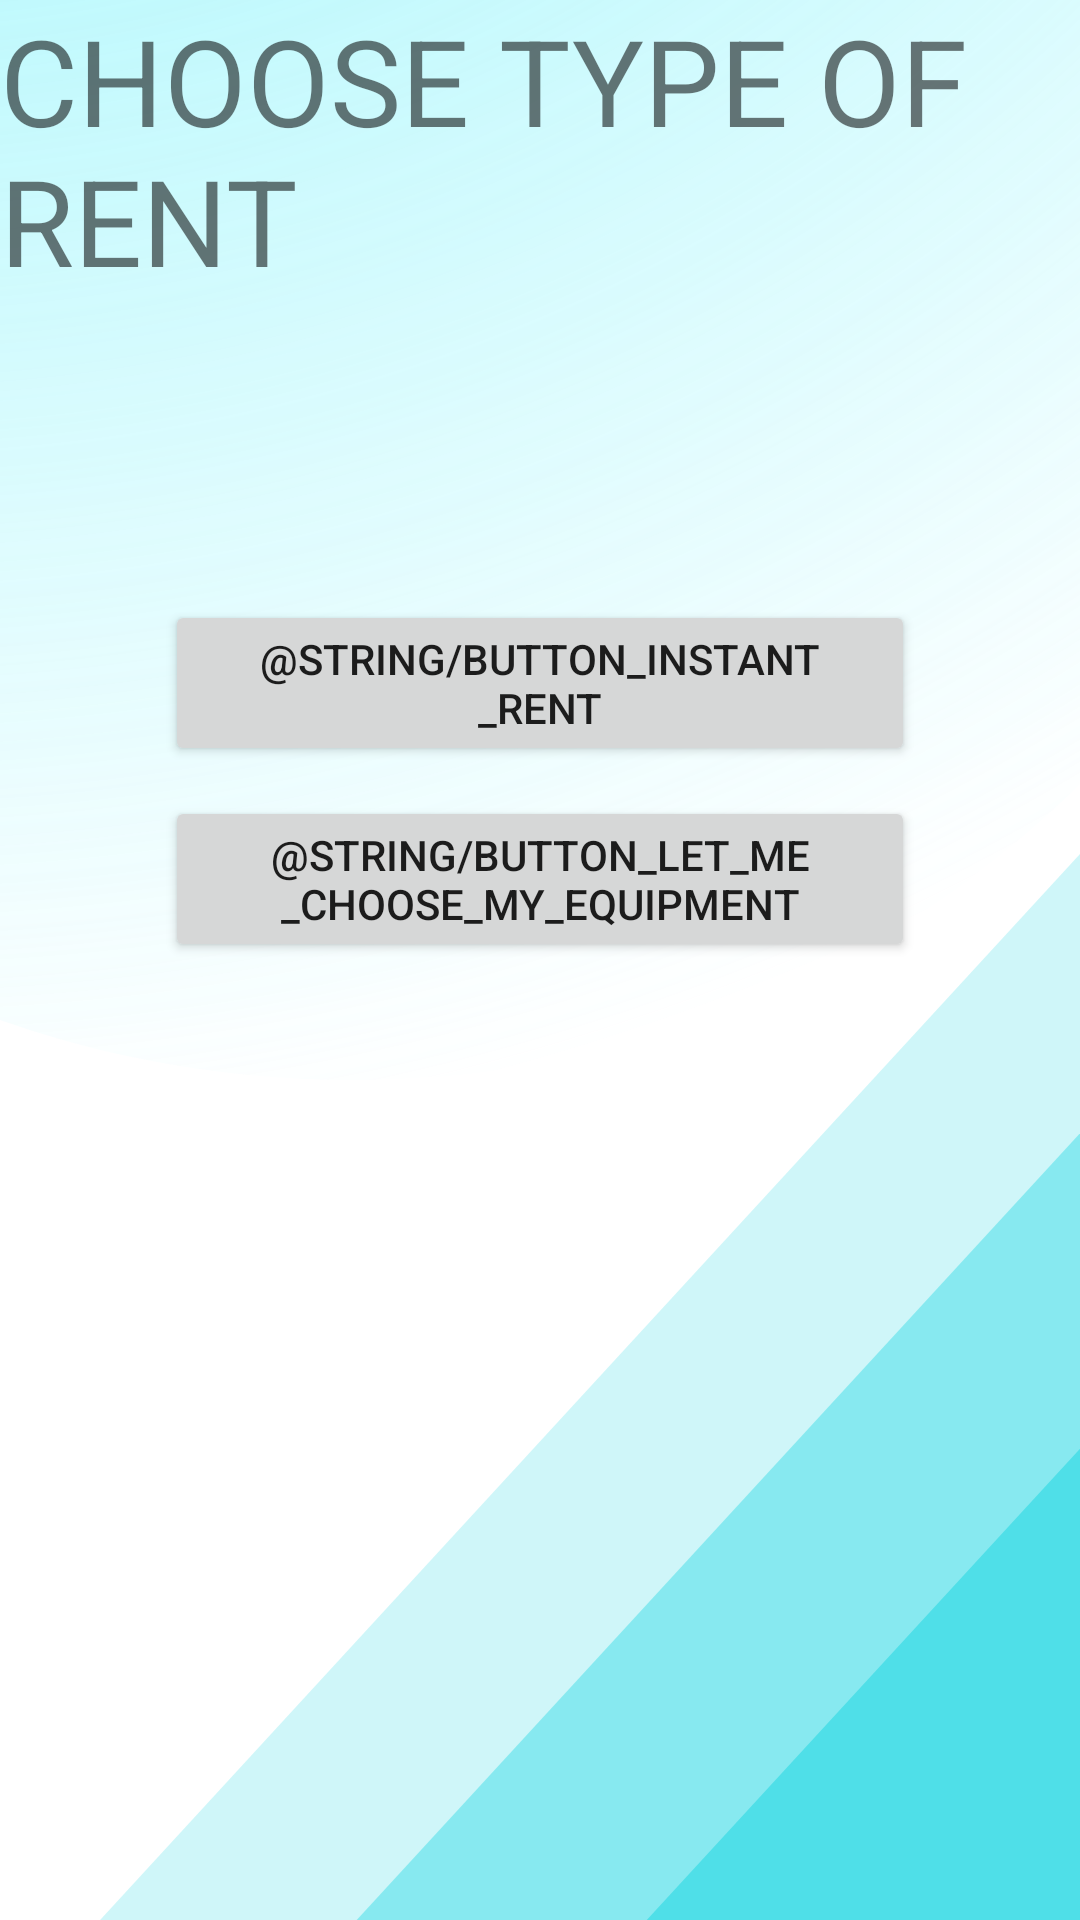

Android layout source for this screen:
<!-- AndroidManifest.xml: application theme Theme.SkiRentalCustom -->
<!-- res/layout/rent_choose_type_of_rent_fragment.xml -->
<?xml version="1.0" encoding="utf-8"?>
<layout xmlns:android="http://schemas.android.com/apk/res/android"
    xmlns:tools="http://schemas.android.com/tools"
    xmlns:app="http://schemas.android.com/apk/res-auto"
    tools:context=".ui.fragments.RentChooseTypeOfRentFragment">

    <data>
        <variable
            name="viewModel"
            type="com.example.skirental.viewmodels.RentChooseTypeOfRentViewModel" />
    </data>

    <androidx.constraintlayout.widget.ConstraintLayout
        android:layout_width="match_parent"
        android:layout_height="match_parent"
        android:background="@drawable/ic_signin_background_gradient">

        <TextView
            android:layout_width="match_parent"
            android:layout_height="match_parent"
            android:textSize="40sp"
            android:text="CHOOSE TYPE OF RENT" />

        <androidx.appcompat.widget.AppCompatButton
            android:id="@+id/btn_instant_rent"
            android:layout_width="@dimen/button_width"
            android:layout_height="wrap_content"
            android:text="@string/button_instant_rent"
            android:layout_marginTop="200dp"
            android:onClick="@{() -> viewModel.onNavigateToCalendar()}"
            app:layout_constraintTop_toTopOf="parent"
            app:layout_constraintStart_toStartOf="parent"
            app:layout_constraintEnd_toEndOf="parent" />

        <androidx.appcompat.widget.AppCompatButton
            android:id="@+id/btn_choose_equipment"
            android:layout_width="@dimen/button_width"
            android:layout_height="wrap_content"
            android:text="@string/button_let_me_choose_my_equipment"
            android:layout_margin="@dimen/button_margin"
            android:onClick="@{() -> viewModel.onChooseEquipmentClicked()}"
            app:layout_constraintTop_toBottomOf="@id/btn_instant_rent"
            app:layout_constraintStart_toStartOf="@id/btn_instant_rent"
            app:layout_constraintEnd_toEndOf="@id/btn_instant_rent" />

    </androidx.constraintlayout.widget.ConstraintLayout>
</layout>
<!-- resources referenced by this layout -->
<resources>
  <dimen name="button_margin">10dp</dimen>
  <dimen name="button_width">250dp</dimen>
  <!-- drawable ic_signin_background_gradient (drawable) -->
  <vector xmlns:android="http://schemas.android.com/apk/res/android"
      xmlns:aapt="http://schemas.android.com/aapt"
      android:width="360dp"
      android:height="640dp"
      android:viewportWidth="360"
      android:viewportHeight="640">
    <group>
      <clip-path
          android:pathData="M0,0h360v640h-360z"/>
      <path
          android:pathData="M0,0h360v640h-360z"
          android:fillColor="#ffffff"/>
      <path
          android:pathData="M498.5,134L1149.32,842H-152.318L498.5,134Z"
          android:strokeAlpha="0.3"
          android:fillColor="#48DEE8"
          android:fillAlpha="0.264"/>
      <path
          android:pathData="M544.5,177L1195.32,885H-106.318L544.5,177Z"
          android:strokeAlpha="0.6"
          android:fillColor="#48DEE8"
          android:fillAlpha="0.528"/>
      <path
          android:pathData="M603.5,218L1254.32,926H-47.318L603.5,218Z"
          android:fillColor="#48DEE8"
          android:fillAlpha="0.88"/>
      <path
          android:pathData="M-221,36.5a338,323.5 0,1 0,676 0a338,323.5 0,1 0,-676 0z"
          android:fillAlpha="0.8">
        <aapt:attr name="android:fillColor">
          <gradient 
              android:gradientRadius="803.035"
              android:centerX="-42"
              android:centerY="-417.5"
              android:type="radial">
            <item android:offset="0" android:color="#FF5BEFF9"/>
            <item android:offset="1" android:color="#0053E7F0"/>
          </gradient>
        </aapt:attr>
      </path>
    </group>
  </vector>
  <style name="Theme.SkiRentalCustom" parent="Theme.MaterialComponents.DayNight.DarkActionBar">
          
          <item name="colorPrimary">@color/custom_primaryColor</item>
          <item name="colorPrimaryVariant">@color/custom_primaryDarkColor</item>
          <item name="colorOnPrimary">@color/white</item>
          
          <item name="colorSecondary">@color/custom_secondaryDarkColor</item>
          <item name="colorSecondaryVariant">@color/custom_secondaryLightColor</item>
          <item name="colorOnSecondary">@color/black</item>
          
          <item name="android:statusBarColor" tools:targetApi="l">?attr/colorPrimaryVariant</item>
          
      </style>
  <color name="custom_primaryColor">#00e5ff</color>
  <color name="custom_primaryDarkColor">#00b2cc</color>
  <color name="white">#FFFFFFFF</color>
  <color name="custom_secondaryDarkColor">#808d94</color>
  <color name="custom_secondaryLightColor">#e1eff7</color>
  <color name="black">#FF000000</color>
</resources>
